3-way image classification set "cleaned_data" from GitHub (ChamHerman/mango-ripeness-grading); label vocabulary: fully ripe, overripe, unripe.

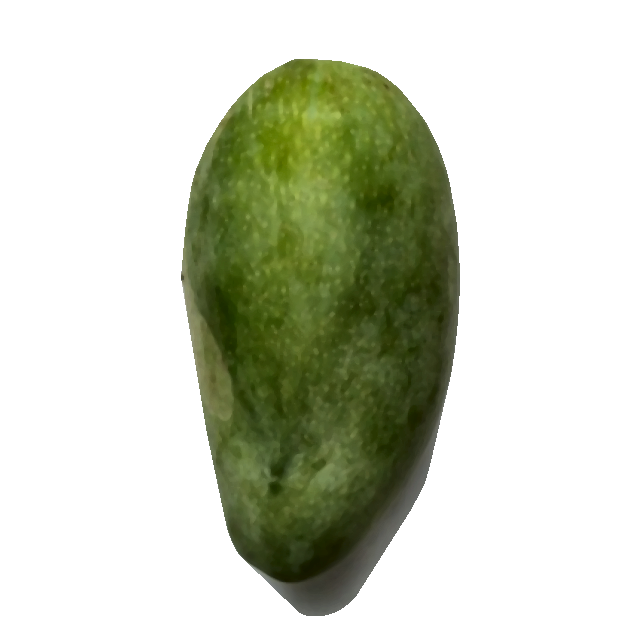
Label: unripe

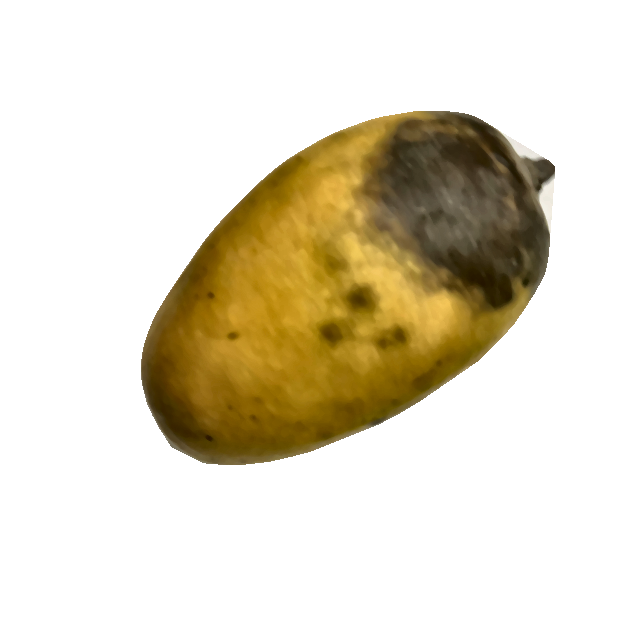
Label: overripe

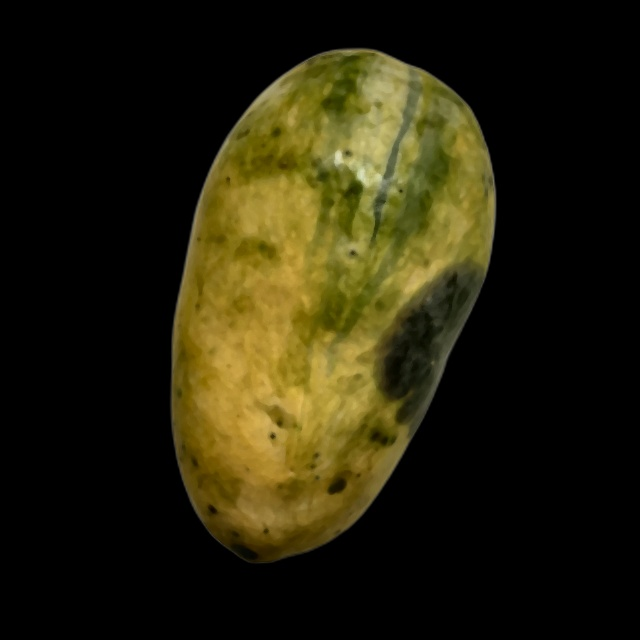
Label: overripe

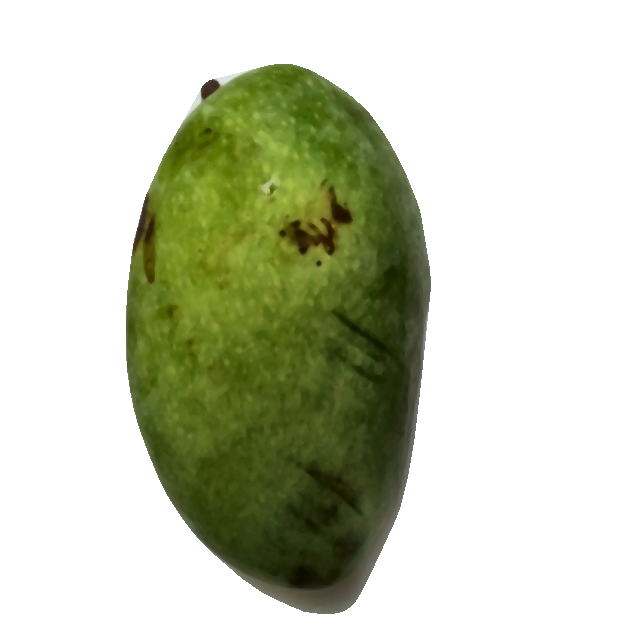
Label: unripe

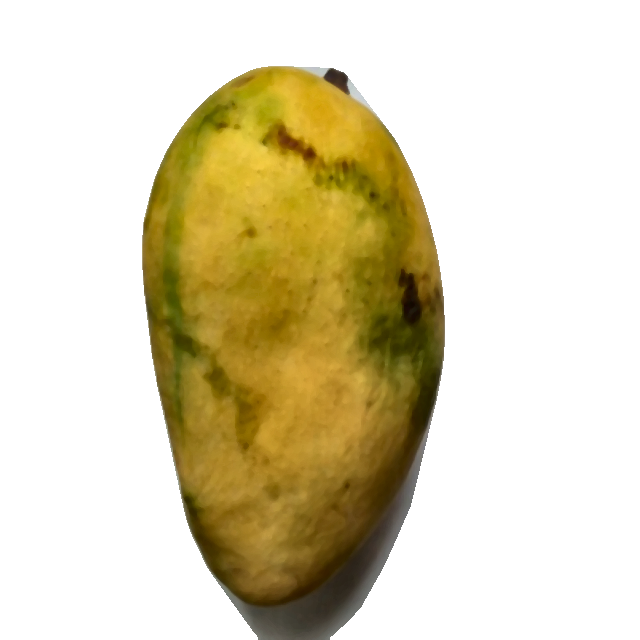
Label: fully ripe

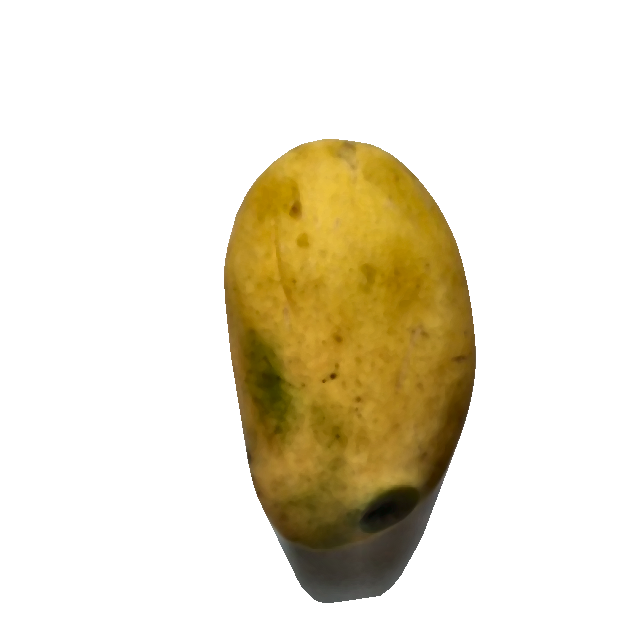
Label: fully ripe
